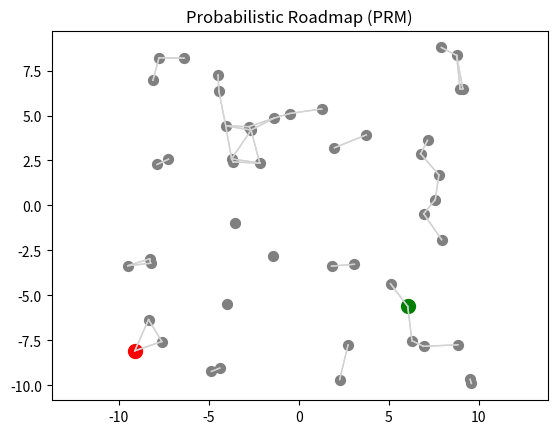

This chart was generated by the following Python code:
import numpy as np
import matplotlib.pyplot as plt
from scipy.spatial.distance import cdist
import heapq

def generate_random_points(num_points, x_range, y_range):
    """
    Generate random points within a specified range.
    
    Args:
        num_points (int): Number of points to generate.
        x_range (tuple): Minimum and maximum x-coordinates.
        y_range (tuple): Minimum and maximum y-coordinates.
    
    Returns:
        numpy.ndarray: Array of generated points.
    """
    x = np.random.uniform(x_range[0], x_range[1], num_points)
    y = np.random.uniform(y_range[0], y_range[1], num_points)
    return np.column_stack((x, y))

def build_graph(points, radius):
    """
    Build a graph by connecting points within a specified radius.
    
    Args:
        points (numpy.ndarray): Array of points.
        radius (float): Maximum distance for connecting points.
    
    Returns:
        dict: Graph represented as an adjacency list.
    """
    distances = cdist(points, points)
    graph = {i: [] for i in range(len(points))}
    
    for i in range(len(points)):
        for j in range(i+1, len(points)):
            if distances[i, j] <= radius:
                graph[i].append(j)
                graph[j].append(i)
    
    return graph

def dijkstra_shortest_path(graph, start, goal):
    """
    Find the shortest path between start and goal using Dijkstra's algorithm.
    
    Args:
        graph (dict): Graph represented as an adjacency list.
        start (int): Index of the start node.
        goal (int): Index of the goal node.
    
    Returns:
        list: Sequence of node indices in the shortest path.
    """
    # Initialize distances and previous nodes
    distances = {node: float('inf') for node in graph}
    distances[start] = 0
    previous = {node: None for node in graph}
    
    # Create a priority queue
    pq = [(0, start)]
    
    while pq:
        current_distance, current_node = heapq.heappop(pq)
        
        # If we've reached the goal, reconstruct the path
        if current_node == goal:
            path = []
            while current_node is not None:
                path.append(current_node)
                current_node = previous[current_node]
            return path[::-1]
        
        # Skip if we've already found a shorter path
        if current_distance > distances[current_node]:
            continue
        
        # Update distances and previous nodes for neighbors
        for neighbor in graph[current_node]:
            distance = current_distance + 1  # Assuming unit edge weights
            if distance < distances[neighbor]:
                distances[neighbor] = distance
                previous[neighbor] = current_node
                heapq.heappush(pq, (distance, neighbor))
    
    # No path found
    return None

def visualize_prm(points, graph, start, goal):
    """
    Visualize the Probabilistic Roadmap (PRM).
    
    Args:
        points (numpy.ndarray): Array of points.
        graph (dict): Graph represented as an adjacency list.
        start (int): Index of the start node.
        goal (int): Index of the goal node.
    """
    # Plot the points
    plt.scatter(points[:, 0], points[:, 1], s=50, c='gray')
    
    # Plot the edges
    for node, neighbors in graph.items():
        for neighbor in neighbors:
            plt.plot([points[node, 0], points[neighbor, 0]],
                    [points[node, 1], points[neighbor, 1]],
                    c='lightgray', linewidth=1)
    
    # Plot the start and goal points
    plt.scatter(points[start, 0], points[start, 1], s=100, c='green')
    plt.scatter(points[goal, 0], points[goal, 1], s=100, c='red')
    
    # Find and plot the shortest path
    path = dijkstra_shortest_path(graph, start, goal)
    if path:
        for i in range(len(path) - 1):
            plt.plot([points[path[i], 0], points[path[i+1], 0]],
                    [points[path[i], 1], points[path[i+1], 1]],
                    c='blue', linewidth=2)
    
    plt.axis('equal')
    plt.title('Probabilistic Roadmap (PRM)')
    plt.show()

# Example usage
num_points = 50
x_range = (-10, 10)
y_range = (-10, 10)
radius = 2.0
start_idx = 0
goal_idx = 49

points = generate_random_points(num_points, x_range, y_range)
graph = build_graph(points, radius)
visualize_prm(points, graph, start_idx, goal_idx)
